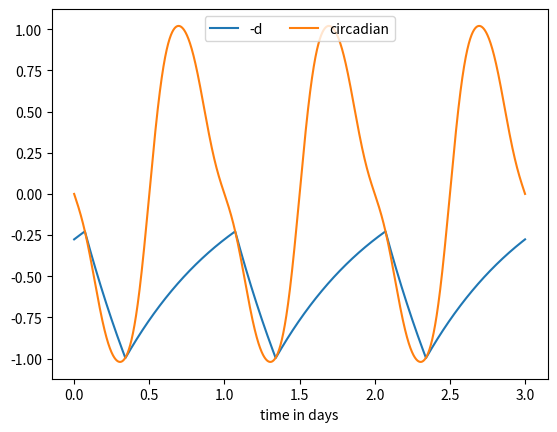
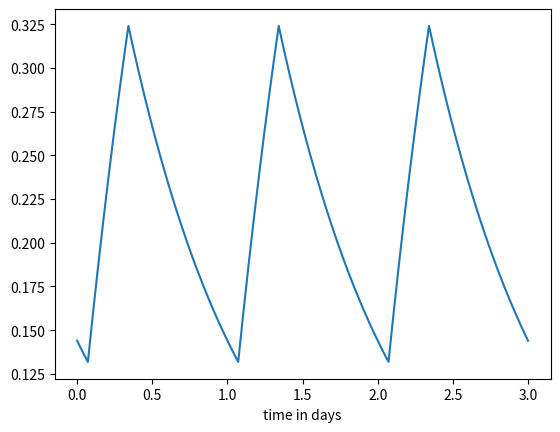
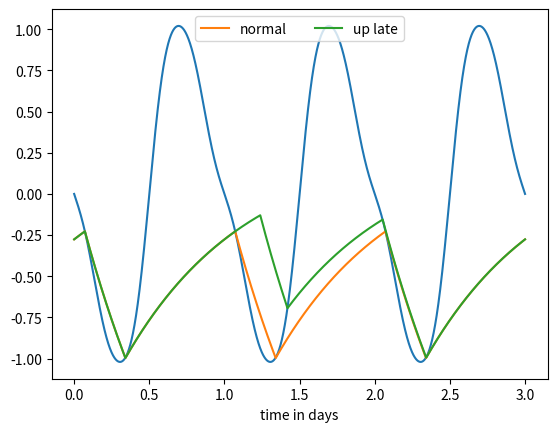

These charts were generated, in order, by the following Python code:
# -*- coding: utf-8 -*-
"""
This program is simulates a utility model of sleep over a specified length of 
time and plots the results.

[redacted]
Mar. 11, 2017
"""

import numpy as np
import matplotlib.pyplot as plt

def cterm(t, i, *params):
    # caclulate the ith harmonic
    x = avec[i] * np.sin((i+1)*omega*(t-alpha))
    return x

def circadian(t, *params):
    # calculate and add up all 5 harmonics
    y = 0.
    for i in range(0, 5):
        y += cterm(t, i, *params)
    return y    

def simulate(Sstart, Zstart, T, hrslate, stime, *params):
    # given starting values, number of observations and parameters, calculate
    #  values of homeostatic cycle, sleep state, bounds, and circadian cycle
    # if hrslate is not 0, then stay up late on 2nd day
    if hrslate != 0:
        late = True
        latemin = float(ppday + stime)
        latemax = latemin + hrslate*ppday/24
    else:
        late = False
    
    yhist = np.zeros(T)
    for t in range(0, T):
        yhist[t] = circadian(t, *params)
        
    # simulate
    Zhist = np.zeros(T)
    Shist = np.zeros(T)
    dhist = np.zeros(T)
    Shist[0] = Sstart
    Zhist[0] = Zstart
    for t in range(0, T):
        dhist[t] = f*Zhist[t] + g
        # determine state
        if late and (t >= latemin) and (t <= latemax) :
            Shist[t] = 1
        elif yhist[t] + dhist[t] > 0.:
            Shist[t] = 1 
        else:
            Shist[t] = 0 
        # determine sleep stock value
        if t < T-1:
            if Shist[t] == 1:
                Zhist[t+1] = Zhist[t]*(1-delta)
            else:
                Zhist[t+1] = Zhist[t]*(1-delta) + 1./ppday
    
    return dhist, Zhist, Shist, yhist  

def findSS(Sstart, Zstart, *params):
    # given starting values, output the value of H 24 hours later
    T = ppday+1
    dhist, Zhist, Shist, yhist = \
       simulate(Sstart, Zstart, T, 0, *params)
    return Zhist[T-1]

def findnth(n, val, array, comp):
    # find the index where array execeeds val for the nth time
    if comp == 'gt':
        cond = array > val
    else:
        cond = array < val
    counts = np.cumsum(cond)
    idx = np.searchsorted(counts, n)
    return idx

def findsw(array):
    T = array.size
    diff = np.zeros(T-1)
    for t in range(0, T-1):
        diff[t] = array[t+1] - array[t]
    stime = findnth(1, 0, diff, 'lt')
    wtime = findnth(1, 0, diff, 'gt')
    return stime, wtime


# Main Program
# declare parameters
ndays = 3     # number of days to simulate
ppday= 24*60  # number of periods in a day
simple = 0    # if true use simple sine wave
alpha = 12.   # phase shift in hours
xhrs = 0      # if true show hours on x-axis, otherwise days
hrslate = 4.  # number of hours up late on 2nd day
delta = .05   # sleep stock depreciation rate per hour
f = 4.
g = -.3

# normal is delta - .05, f= 4., g = -.3
# fuzzy is delta = .1, f = 10., g = -1.45

# adjust and calculate paramters
omega = 2*np.pi/ppday  # ppday values per cycle rather than 2 pi
T = ppday*ndays + 1    # number of periods in simulation
alpha = alpha*ppday/24 # convert phase shift from hours to periods
delta = 1. - (1. - delta)**(24.0/ppday)
if simple:
    avec = [1., 0., 0., 0., 0.]
else:
    avec = [.97, .22, .007, .03, .001] # coefficents on sine harmonics

# save parameters to a list
params = (alpha, omega, f, g, delta, avec)

# find steady state daily pattern, H the same 1 day later
# parameter for the contraction mapping
dist = 1.
ccrit = 1.e-20
niter = 0
maxiter = 50
# starting values
Sstart = 0.
Zstart = 1.
# apply contraction mapping
while (dist > ccrit) and (niter < maxiter) :
    niter += 1
    Znew = findSS(Sstart, Zstart, *params)
    dist = np.abs(Zstart - Znew)
    print(niter, dist, Zstart, Znew)
    Zstart = Znew
print('Zstart is ', Zstart)
print('distance is ', dist)
print('number of iterations was ', niter)

# simulate
dhist, Zhist, Shist, yhist = \
    simulate(Sstart, Zstart, T, 0, 0, *params)
mdhist = -1.*dhist

# find normal sleep time
stime, wtime = findsw(Shist)

# plot cycle
# get time value
time = np.linspace(0, T, T+1)
# convert to hours or days
if xhrs:
    time = 24*time[0:T]/ppday
    xtext = 'time in hours'
else:
    time = time[0:T]/ppday
    xtext = 'time in days'
    
plt.figure()
plt.plot(time, mdhist, label='-d')
plt.plot(time, yhist, label='circadian')
plt.legend(loc = 9, ncol = 3, fontsize = 10)
# plt.ylim(0., .85)
plt.savefig('Utility.eps', format='eps', dpi=2000)
plt.xlabel(xtext)
plt.show()

plt.figure()
plt.plot(time, Zhist)
plt.savefig('Utility_Z.eps', format='eps', dpi=2000)
plt.xlabel(xtext)
plt.show()


if hrslate !=0:
    # find new time path
    dhist2, Zhist2, Shist2, temp2 = \
    simulate(Sstart, Zstart, T, hrslate, stime, *params)
    mdhist2 = -1.*dhist2
    
    # plot
    plt.figure()
    plt.plot(time, yhist)
    plt.plot(time, mdhist, label='normal')
    plt.plot(time, mdhist2, label='up late')
    plt.legend(loc = 9, ncol = 2, fontsize = 10)
    # plt.ylim(0., .85)
    plt.savefig('Utility_late.eps', format='eps', dpi=2000)
    plt.xlabel(xtext)
    plt.show()